Run: headless pygame with SDL's dummy video driver; simulated clock (each Clock.tick advances the game by its frame time, no real sleeping); random seed 0; keys injected as events and as key.get_pressed() state; no mouse input.
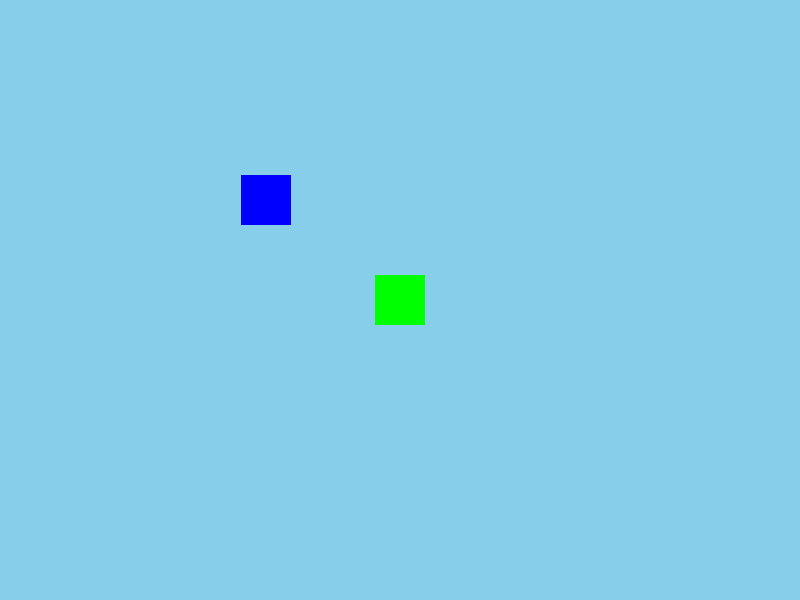
Frame 1 of 4 · flips 1–60 · no input
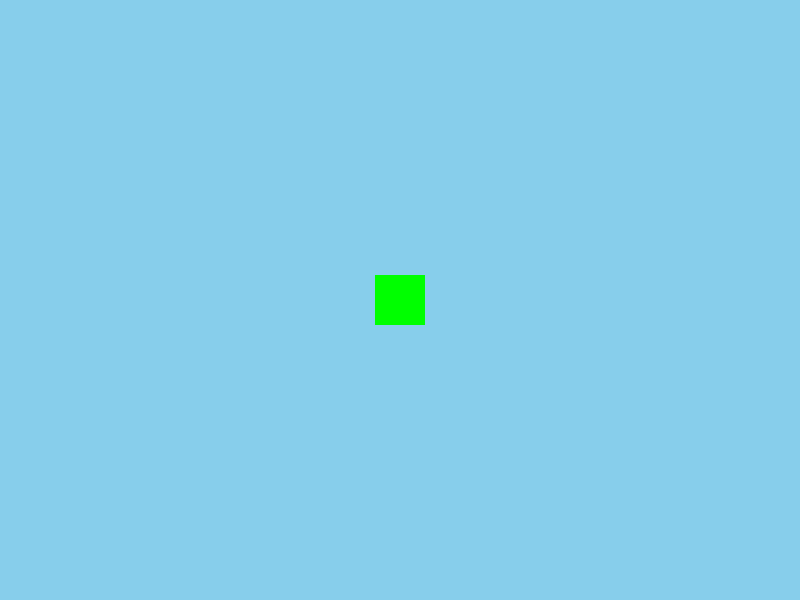
Frame 2 of 4 · flips 61–180 · tapped SPACE, RETURN · held RIGHT (→), D
Frame 3 of 4 · flips 181–300 · held DOWN (↓), S · screen unchanged from frame 2, image omitted
Frame 4 of 4 · flips 301–420 · held LEFT (←), A, UP (↑), W · screen same as frame 1, image omitted

The pygame program that drew these frames:

import pygame
import sys

pygame.init()

SCREEN_WIDTH = 800
SCREEN_HEIGHT = 600
screen = pygame.display.set_mode((SCREEN_WIDTH, SCREEN_HEIGHT))
clock = pygame.time.Clock()

class Player(pygame.sprite.Sprite):
    def __init__(self, x, y, move_enabled, color):
        super().__init__()
        self.image = pygame.Surface((50, 50))
        self.image.fill(color)
        self.rect = self.image.get_rect()
        self.rect.center = (x, y)
        self.speed = 5
        self.__move_enabled = move_enabled

    def update(self):
        if not self.__move_enabled: return
        keys = pygame.key.get_pressed()
        if keys[pygame.K_a]:
            self.rect.x -= self.speed
        if keys[pygame.K_d]:
            self.rect.x += self.speed
        if keys[pygame.K_w]:
            self.rect.y -= self.speed
        if keys[pygame.K_s]:
            self.rect.y += self.speed

class Camera:
    def __init__(self, width, height):
        self.camera = pygame.Rect(0, 0, width, height)
        self.width = width
        self.height = height

    def apply(self, entity):
        return entity.rect.move(self.camera.topleft)

    def update(self, target):
        x = -target.rect.centerx + int(SCREEN_WIDTH / 2)
        y = -target.rect.centery + int(SCREEN_HEIGHT / 2)

        self.camera = pygame.Rect(x, y, self.width, self.height)

green = (0, 255, 0)
blue = (0, 0, 255)
player = Player(SCREEN_WIDTH // 2, SCREEN_HEIGHT // 2, move_enabled=True, color=green)
player2 = Player(SCREEN_WIDTH // 3, SCREEN_HEIGHT // 3, move_enabled=False, color=blue)
all_sprites = pygame.sprite.Group()
all_sprites.add(player)
all_sprites.add(player2)

world_width = 2000
world_height = 2000
camera = Camera(world_width, world_height)

while True:
    for event in pygame.event.get():
        if event.type == pygame.QUIT:
            pygame.quit()
            sys.exit()

    all_sprites.update()
    camera.update(player)

    screen.fill((135, 206, 235))
    for entity in all_sprites:
        screen.blit(entity.image, camera.apply(entity))

    pygame.display.flip()
    clock.tick(60)
